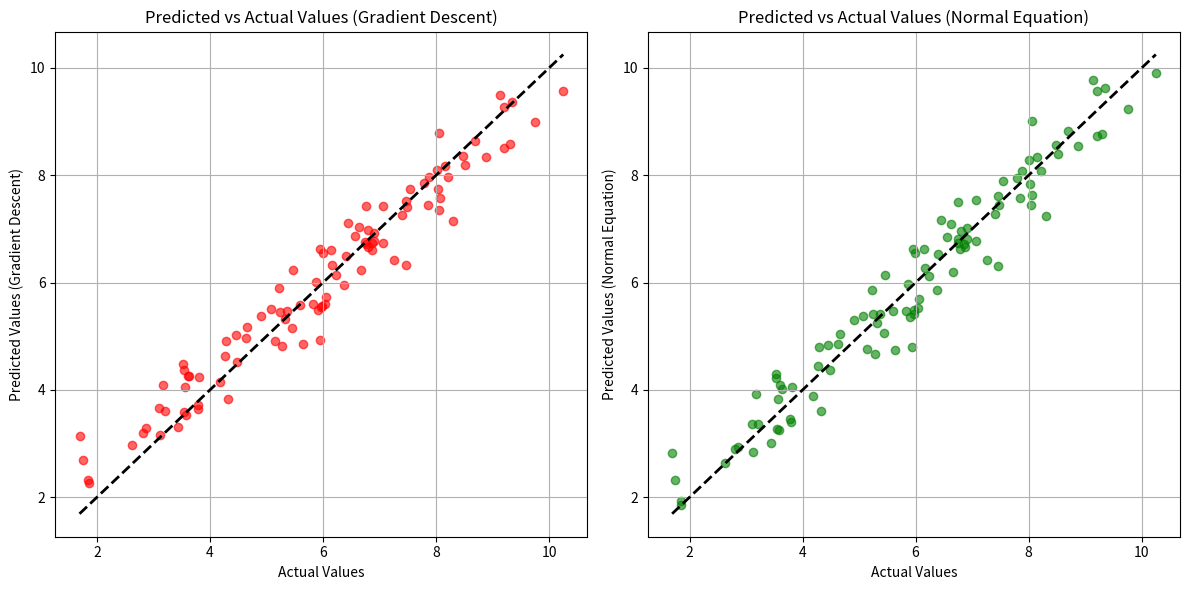
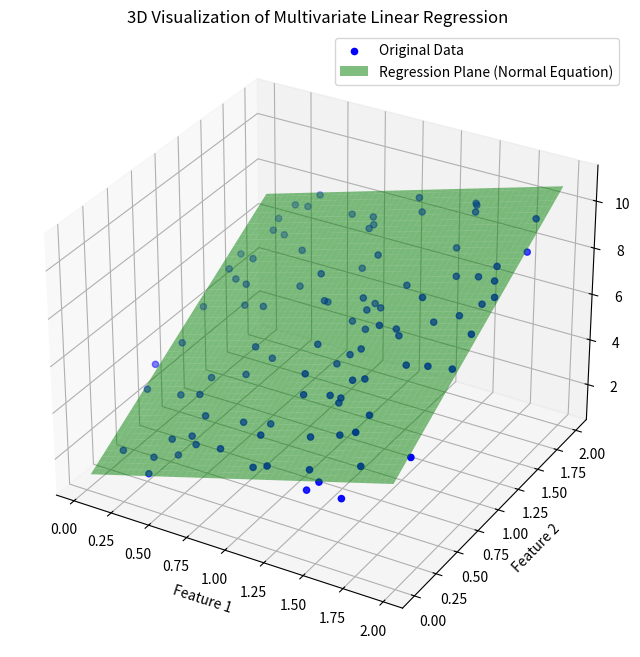

These charts were generated, in order, by the following Python code:
import numpy as np
import matplotlib.pyplot as plt
from mpl_toolkits.mplot3d import Axes3D  # 用于 3D 图形

# -------------------- 生成多元线性回归的示例数据集 --------------------
np.random.seed(0)  # 设置随机种子以确保结果可重复
n_samples = 100
n_features = 2
X = 2 * np.random.rand(n_samples, n_features)
print(X)
true_theta = np.array([1, 2, 3])  # [截距, 特征1系数, 特征2系数]
y = true_theta[0] + X[:, 0] * true_theta[1] + X[:, 1] * true_theta[2] + np.random.randn(n_samples) * 0.5
print(y)
# 添加截距项到 X
X_b = np.c_[np.ones((n_samples, 1)), X]

# -------------------- 多元线性回归的梯度下降实现 --------------------
learning_rate = 0.01
n_iterations = 1000
theta_gd = np.random.randn(n_features + 1, 1)  # 初始化参数

for iteration in range(n_iterations):
    gradients = (1/n_samples) * X_b.T.dot(X_b.dot(theta_gd) - y.reshape(-1, 1))
    theta_gd = theta_gd - learning_rate * gradients

print("\n多元线性回归梯度下降结果:")
print(f"theta_0 (截距): {theta_gd[0][0]:.4f}")
print(f"theta_1 (特征1系数): {theta_gd[1][0]:.4f}")
print(f"theta_2 (特征2系数): {theta_gd[2][0]:.4f}")

# -------------------- 多元线性回归的正规方程实现 --------------------
theta_best = np.linalg.inv(X_b.T.dot(X_b)).dot(X_b.T).dot(y.reshape(-1, 1))

print("\n多元线性回归正规方程结果:")
print(f"theta_0 (截距): {theta_best[0][0]:.4f}")
print(f"theta_1 (特征1系数): {theta_best[1][0]:.4f}")
print(f"theta_2 (特征2系数): {theta_best[2][0]:.4f}")

# -------------------- 图像化呈现 (预测值 vs 实际值) --------------------
y_predict_gd = X_b.dot(theta_gd)
y_predict_ne = X_b.dot(theta_best)

plt.figure(figsize=(12, 6))

plt.subplot(1, 2, 1)
plt.scatter(y, y_predict_gd, color='red', alpha=0.6)
plt.plot([y.min(), y.max()], [y.min(), y.max()], 'k--', lw=2)  # 画一条 y=x 的参考线
plt.xlabel('Actual Values')
plt.ylabel('Predicted Values (Gradient Descent)')
plt.title('Predicted vs Actual Values (Gradient Descent)')
plt.grid(True)

plt.subplot(1, 2, 2)
plt.scatter(y, y_predict_ne, color='green', alpha=0.6)
plt.plot([y.min(), y.max()], [y.min(), y.max()], 'k--', lw=2)  # 画一条 y=x 的参考线
plt.xlabel('Actual Values')
plt.ylabel('Predicted Values (Normal Equation)')
plt.title('Predicted vs Actual Values (Normal Equation)')
plt.grid(True)

plt.tight_layout()
plt.show()

# -------------------- 可选的 3D 可视化 (仅当特征数为 2 时) --------------------
if n_features == 2:
    fig = plt.figure(figsize=(10, 8))
    ax = fig.add_subplot(111, projection='3d')

    ax.scatter(X[:, 0], X[:, 1], y, c='blue', marker='o', label='Original Data')

    # 创建预测平面 (使用正规方程的结果)
    x1_surf = np.linspace(X[:, 0].min(), X[:, 0].max(), 100)
    x2_surf = np.linspace(X[:, 1].min(), X[:, 1].max(), 100)
    X1, X2 = np.meshgrid(x1_surf, x2_surf)
    Y = theta_best[0][0] + theta_best[1][0] * X1 + theta_best[2][0] * X2
    ax.plot_surface(X1, X2, Y, color='green', alpha=0.5, label='Regression Plane (Normal Equation)')

    ax.set_xlabel('Feature 1')
    ax.set_ylabel('Feature 2')
    ax.set_zlabel('y')
    ax.set_title('3D Visualization of Multivariate Linear Regression')
    ax.legend()
    plt.show()